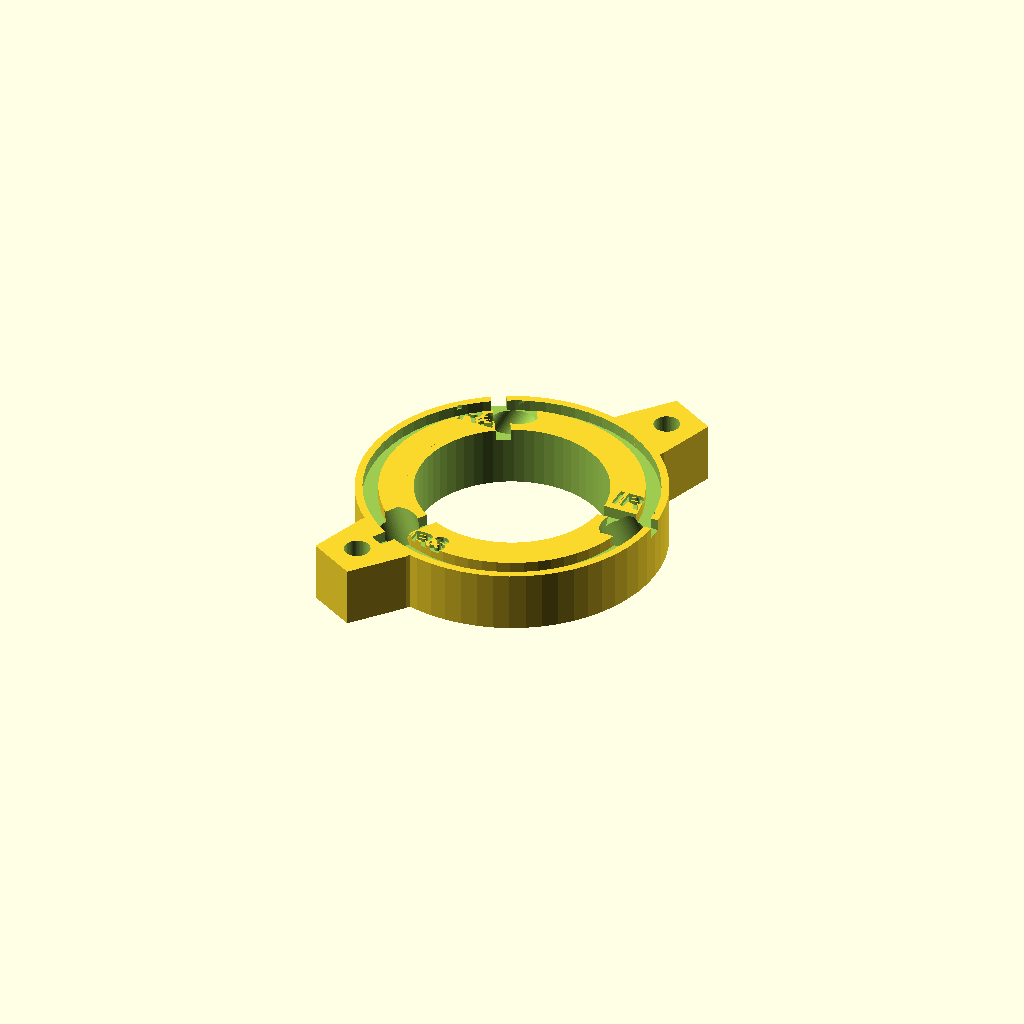
Cell 1 — every parameter at its default value.
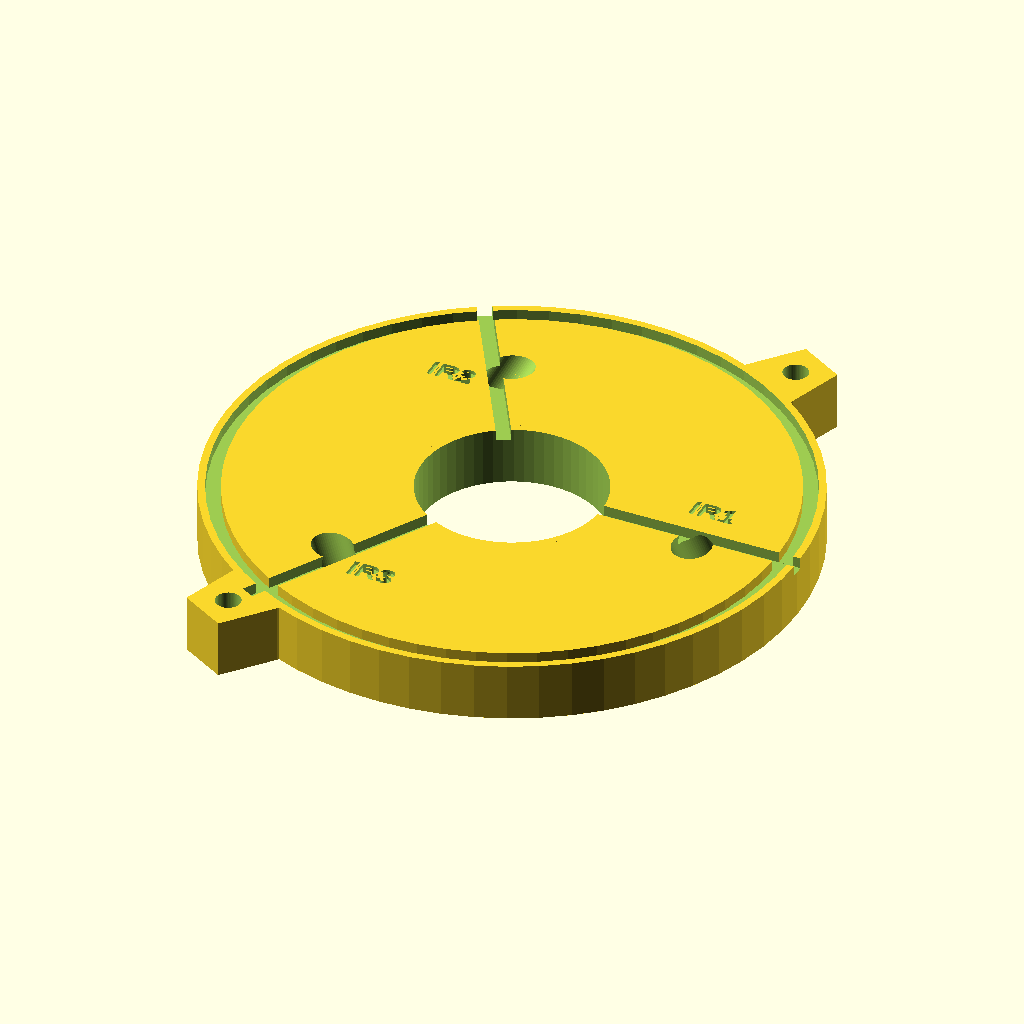
Cell 2: ring_od = 80 (everything else at default).
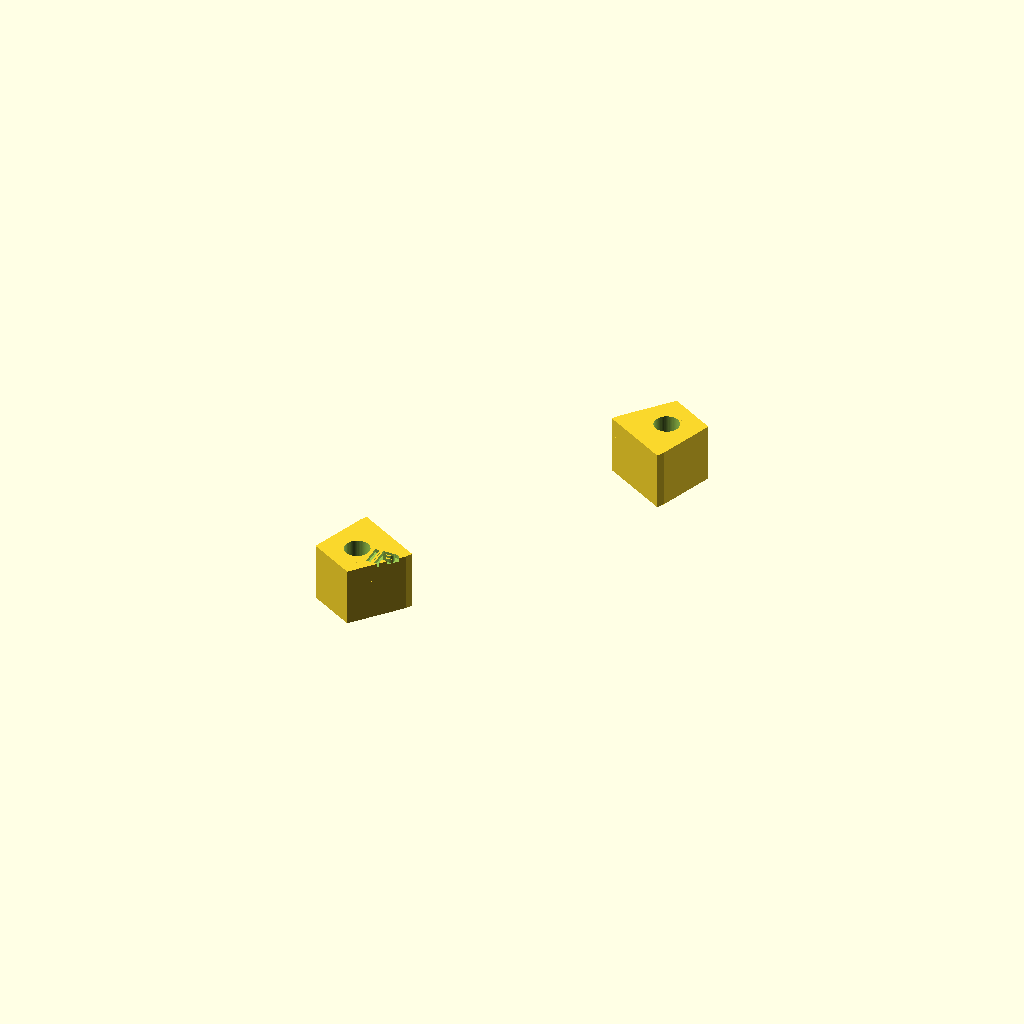
Cell 3: ring_id = 50 (everything else at default).
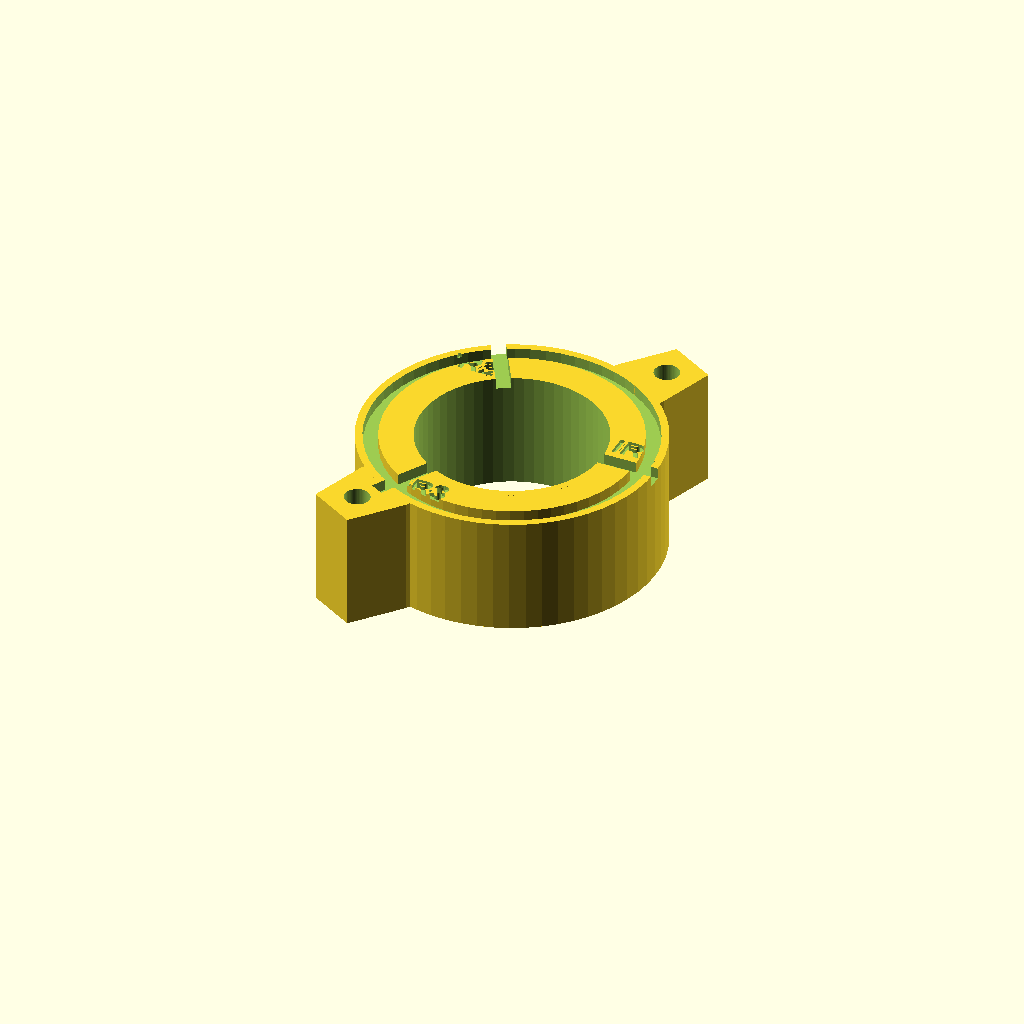
Cell 4: the same model with ring_height = 16.
All cells are drawn from one camera (rotation 55°, 0°, 25°, orthographic, colour scheme Cornfield), so only the parameter changes between them.
The OpenSCAD source (3d_parts/ir_led_ring.scad):
// ============================================================================
// ir_led_ring.scad - IR LED Ring Mount for Photometric Stereo
// Part of HYDRA GRASP system for STEVAL-ROBKIT1
// All dimensions in mm
//
// PRINT ORIENTATION: Print flat with the ring face down (tabs pointing up).
// The angled LED holes print cleanly at 30 degrees without supports.
//
// Print Settings: 0.2mm layer height, 3 perimeters, 30% infill, PLA
// ============================================================================

$fn = 60;

// ========================= PARAMETERS =======================================

// Ring geometry
ring_od      = 40;   // outer diameter
ring_id      = 25;   // inner diameter (camera lens clearance)
ring_height  = 8;    // ring thickness/height

// Fillet on edges
fillet_r = 0.6;

// LED holes (5mm through-hole IR LEDs)
led_count    = 3;
led_hole_d   = 5.2;  // LED diameter + clearance
led_angle_down = 30;  // degrees angled downward toward workspace
led_positions = [0, 120, 240];  // angular positions in degrees

// Wire channels on back face
wire_channel_w = 2;
wire_channel_d = 1.5;

// Mounting tabs
tab_count    = 2;
tab_width    = 10;
tab_length   = 8;    // how far tab extends from ring OD
tab_thick    = 4;    // tab thickness (same as ring_height? no, thinner)
tab_hole_d   = 3.4;  // M3 clearance
tab_positions = [60, 240];  // angular positions for tabs (avoid LED positions)

// Labels
label_size  = 3;
label_depth = 0.5;

// ========================= DERIVED VALUES ===================================

ring_wall = (ring_od - ring_id) / 2;

// ========================= MODULES ==========================================

// Main ring body
module ring_body() {
    difference() {
        cylinder(d = ring_od, h = ring_height);
        translate([0, 0, -1])
            cylinder(d = ring_id, h = ring_height + 2);
    }
}

// Single LED hole angled downward
// The LED is inserted from the outer edge, angled down
module led_hole(angle_pos) {
    // Position on the ring
    mid_r = (ring_od / 2 + ring_id / 2) / 2;  // midpoint of ring wall

    // Rotate to angular position, then create angled hole
    rotate([0, 0, angle_pos])
        translate([mid_r, 0, ring_height / 2])
            // Angle downward (tilt toward Z-negative)
            rotate([led_angle_down, 0, 0])
                // Drill through the ring wall
                cylinder(d = led_hole_d, h = ring_wall + 4, center = true);
}

// All LED holes
module led_holes() {
    for (i = [0 : led_count - 1]) {
        led_hole(led_positions[i]);
    }
}

// Wire channels on the back face (top face when printing, bottom in use)
module wire_channels() {
    for (i = [0 : led_count - 1]) {
        ang = led_positions[i];
        // Radial channel from LED position to outer edge
        rotate([0, 0, ang])
            translate([ring_id / 2 - 1, -wire_channel_w / 2, ring_height - wire_channel_d])
                cube([ring_wall + 2, wire_channel_w, wire_channel_d + 1]);

        // Circumferential channel connecting to nearest tab exit
        // (simplified: just run the channel along the back face to the edge)
    }

    // Circumferential channel around the back face connecting all LED positions
    difference() {
        translate([0, 0, ring_height - wire_channel_d])
            difference() {
                cylinder(d = ring_od - 2, h = wire_channel_d + 1);
                translate([0, 0, -1])
                    cylinder(d = ring_od - 2 - 2 * wire_channel_w, h = wire_channel_d + 3);
            }
        // Only keep the channel, don't cut through inner wall
        translate([0, 0, ring_height - wire_channel_d - 1])
            cylinder(d = ring_id + 2, h = wire_channel_d + 3);
    }
}

// Mounting tabs with M3 holes
module mounting_tabs() {
    for (i = [0 : tab_count - 1]) {
        ang = tab_positions[i];
        rotate([0, 0, ang])
            translate([ring_od / 2 - 1, -tab_width / 2, 0]) {
                difference() {
                    // Tab body
                    hull() {
                        cube([1, tab_width, ring_height]);
                        translate([tab_length, tab_width * 0.15, 0])
                            cube([1, tab_width * 0.7, ring_height]);
                    }

                    // M3 hole
                    translate([tab_length / 2 + 1, tab_width / 2, -1])
                        cylinder(d = tab_hole_d, h = ring_height + 2);
                }
            }
    }
}

// LED labels embossed on the top face
module led_labels() {
    labels = ["IR1", "IR2", "IR3"];
    for (i = [0 : led_count - 1]) {
        ang = led_positions[i];
        label_r = ring_od / 2 - ring_wall / 2;

        rotate([0, 0, ang + 12])
            translate([label_r, 0, ring_height - label_depth])
                linear_extrude(height = label_depth + 0.5)
                    rotate([0, 0, -ang - 12])
                        text(labels[i], size = label_size, halign = "center",
                             valign = "center",
                             font = "Liberation Sans:style=Bold");
    }
}

// ========================= MAIN ASSEMBLY ====================================

module ir_led_ring() {
    difference() {
        union() {
            // Main ring
            ring_body();

            // Mounting tabs
            mounting_tabs();
        }

        // LED holes (angled)
        led_holes();

        // Wire channels
        wire_channels();

        // LED labels (embossed = subtracted from surface)
        led_labels();
    }
}

// Render
ir_led_ring();
Customizer parameters (derived from the source; name, type, default, range or options):
ring_od: number, default 40
ring_id: number, default 25
ring_height: number, default 8
fillet_r: number, default 0.6
led_count: number, default 3
led_hole_d: number, default 5.2
led_angle_down: number, default 30
led_positions: vector, default [0, 120, 240]
wire_channel_w: number, default 2
wire_channel_d: number, default 1.5
tab_count: number, default 2
tab_width: number, default 10
tab_length: number, default 8
tab_thick: number, default 4
tab_hole_d: number, default 3.4
tab_positions: vector, default [60, 240]
label_size: number, default 3
label_depth: number, default 0.5
